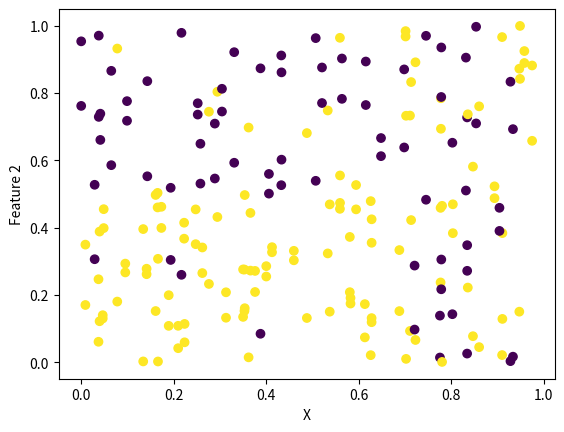

Write Python code to recreate this figure.
import pandas as pd
import numpy as np

# X is 100 variables following a normal distribution rnaging from 0 to 1
X = np.random.uniform(0, 0.5, size=50)
X = np.append(X, np.random.uniform(0.5, 1, size=50))

# Assign random labels to the variables either 0 or 1
target = []
for i in range(100):
    target.append(np.random.randint(0, 2))

# Feature 1, if X is greater than 0.7 append random noise
# if X is less than 0.7 and target is 0 it is above the threshold hyperplane
# if X is less than 0.7 and target is 1 it is below the threshold hyperplane
feature_1 = []
for i in range(len(X)):
    if X[i] > 0.7:
        feature_1.append(np.random.uniform(0, 1))
    elif X[i] <= 0.7 and target[i] == 0:
        #90% chance of being 1
        feature_1.append(np.random.choice([np.random.uniform(0, 0.5), np.random.uniform(0.5, 1)], p=[0.1, 0.9]))
    elif X[i] <= 0.7 and target[i] == 1:
        #90% chance of being 0
        feature_1.append(np.random.choice([np.random.uniform(0, 0.5), np.random.uniform(0.5, 1)], p=[0.9, 0.1]))

# Feature 2, is also like feature 1
feature_2 = []
for i in range(len(X)):
    if X[i] > 0.7:
        feature_2.append(np.random.uniform(0, 1))
    elif X[i] <= 0.7 and target[i] == 0:
        #90% chance of being 1
        feature_2.append(np.random.choice([np.random.uniform(0, 0.5), np.random.uniform(0.5, 1)], p=[0.1, 0.9]))
    elif X[i] <= 0.7 and target[i] == 1:
        #90% chance of being 0
        feature_2.append(np.random.choice([np.random.uniform(0, 0.5), np.random.uniform(0.5, 1)], p=[0.9, 0.1]))

# Plot X vs feature_1 with target labels
import matplotlib.pyplot as plt
plt.scatter(X, feature_1, c=target)
plt.xlabel('X')
plt.ylabel('Feature 1')
plt.show()

# Plot X vs feature_2 with target labels
plt.scatter(X, feature_2, c=target)
plt.xlabel('X')
plt.ylabel('Feature 2')
plt.show()


# Convert to pandas dataframe
df = pd.DataFrame({'X': X, 'Feature 1': feature_1, 'Feature 2': feature_2, 'Target': target})

# Save to csv
df.to_csv('synthetic_dataset4.csv', index=False)


